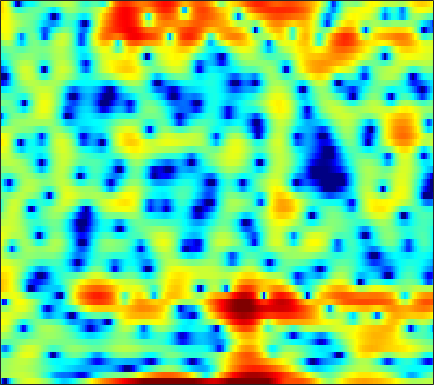

The data file committed next to this chart (first rows):
-8.5568, -14.873, -19.639, -9.8564, -6.267, -3.2718, -1.2351, -0.062718, 1.1363, 1.9667, 2.5589, 2.8931, 3.1662, 3.2816, 3.2739, 3.143, 2.8768, 2.6058, 2.1536, 1.6074, 0.9598, 0.38778, -0.47319, -1.4686
1.131, 1.196, 1.322, 1.49, 1.636, 1.844, 2.036, 2.169, 2.308, 2.382, 2.389, 2.34, 2.193, 1.95, 1.697, 1.262, 0.7168, 0.2285, -0.5306, -1.417, -2.436, -3.287, -4.509, -5.785
0.285, 0.5851, 0.9296, 1.225, 1.409, 1.611, 1.764, 1.844, 1.903, 1.905, 1.846, 1.762, 1.6, 1.368, 1.152, 0.8122, 0.4122, 0.08166, -0.3895, -0.9021, -1.435, -1.837, -2.371, -2.882
0.2986, 0.4813, 0.7364, 0.9989, 1.197, 1.454, 1.69, 1.845, 2.01, 2.111, 2.136, 2.099, 1.971, 1.741, 1.5, 1.096, 0.587, 0.1443, -0.5169, -1.249, -2.007, -2.569, -3.264, -3.848
-2.412, -2.865, -2.917, -2.285, -1.509, -0.3457, 0.7698, 1.512, 2.337, 2.962, 3.386, 3.58, 3.67, 3.57, 3.364, 2.909, 2.235, 1.562, 0.4096, -1.104, -3.103, -5.057, -8.699, -14.9
-6.775, -8.654, -9.379, -7.371, -5.41, -3.126, -1.347, -0.2884, 0.8302, 1.669, 2.264, 2.577, 2.832, 2.923, 2.881, 2.686, 2.343, 1.986, 1.395, 0.6715, -0.1403, -0.7641, -1.54, -2.129
-0.9069, -1.163, -1.363, -1.386, -1.3, -1.086, -0.8141, -0.596, -0.3089, -0.03483, 0.2132, 0.3813, 0.5724, 0.7283, 0.8167, 0.892, 0.9148, 0.8944, 0.8203, 0.6979, 0.5439, 0.4192, 0.2549, 0.1073
1.453, 1.232, 0.887, 0.492, 0.1593, -0.3368, -0.8608, -1.263, -1.765, -2.138, -2.301, -2.247, -1.951, -1.484, -1.081, -0.5392, -0.05792, 0.2466, 0.5795, 0.8105, 0.953, 1.002, 1.011, 0.96
3.466, 3.268, 2.831, 2.16, 1.481, 0.2947, -1.303, -2.859, -5.672, -9.678, -13.84, -12.52, -8.175, -5.004, -3.301, -1.64, -0.4748, 0.1553, 0.7531, 1.137, 1.364, 1.433, 1.429, 1.332
4.119, 4.079, 3.841, 3.383, 2.897, 2.02, 0.8989, -0.08421, -1.551, -2.947, -3.794, -3.811, -3.159, -2.215, -1.557, -0.87, -0.4446, -0.2751, -0.2235, -0.3281, -0.5131, -0.6759, -0.8904, -1.087
3.262, 3.339, 3.356, 3.294, 3.213, 3.03, 2.761, 2.53, 2.192, 1.837, 1.49, 1.25, 0.9167, 0.5529, 0.2066, -0.4034, -1.248, -2.055, -3.409, -5.066, -6.708, -7.644, -8.027, -7.503
0.8035, 0.5538, 0.6327, 1.161, 1.719, 2.457, 3.047, 3.366, 3.577, 3.597, 3.43, 3.192, 2.71, 2.039, 1.411, 0.3571, -1.025, -2.321, -4.532, -7.505, -11.54, -15, -15.3, -11.7
-5.489, -13.54, -12.25, -3.789, -0.7617, 1.688, 3.137, 3.775, 4.211, 4.274, 4.045, 3.727, 3.163, 2.456, 1.859, 0.9891, 0.03683, -0.7429, -1.811, -2.923, -3.97, -4.666, -5.388, -5.935
4.085, 3.528, 3.195, 3.297, 3.511, 3.74, 3.777, 3.623, 3.148, 2.37, 1.315, 0.4031, -0.8503, -1.988, -2.655, -3.185, -3.423, -3.492, -3.583, -3.747, -4.075, -4.414, -5.123, -6.227
6.497, 6.137, 5.646, 5.116, 4.668, 3.962, 3.042, 2.171, 0.7287, -1.184, -3.669, -6.103, -10.5, -17.36, -21.58, -15.87, -11.96, -10.19, -8.719, -7.698, -7.018, -6.66, -6.386, -6.256
6.426, 6.174, 5.737, 5.158, 4.623, 3.763, 2.691, 1.727, 0.1929, -1.649, -3.828, -5.667, -8.22, -10.55, -11.82, -12.65, -12.87, -12.8, -12.41, -11.65, -10.46, -9.443, -8.116, -6.918
5.7, 5.625, 5.383, 4.988, 4.583, 3.897, 3.055, 2.314, 1.169, -0.143, -1.611, -2.806, -4.532, -6.391, -7.924, -10.3, -13.46, -17.03, -27, -24.31, -15.68, -12.3, -9.27, -7.172
4.499, 4.567, 4.503, 4.286, 4.033, 3.584, 3.026, 2.542, 1.811, 0.9801, 0.04843, -0.7233, -1.848, -3.06, -4.037, -5.417, -6.806, -7.733, -8.509, -8.487, -7.745, -6.931, -5.792, -4.787
3.203, 3.187, 3.036, 2.778, 2.554, 2.24, 1.919, 1.68, 1.357, 1.014, 0.6287, 0.3102, -0.156, -0.6708, -1.069, -1.588, -2.045, -2.325, -2.579, -2.67, -2.604, -2.493, -2.305, -2.131
2.36, 1.883, 1.105, 0.2711, -0.277, -0.7381, -0.7995, -0.6338, -0.2636, 0.1174, 0.4073, 0.5493, 0.6207, 0.5753, 0.4949, 0.3482, 0.1991, 0.1021, 0.005123, -0.04286, -0.04523, -0.03334, -0.0224, -0.05405
2.402, 1.197, -1.025, -4.277, -7.694, -11.69, -8.421, -5.361, -2.556, -0.7914, 0.2879, 0.7682, 1.086, 1.145, 1.064, 0.864, 0.6485, 0.5384, 0.4977, 0.599, 0.8034, 0.989, 1.226, 1.378
3.65, 2.702, 1.092, -0.8354, -2.285, -3.376, -2.883, -1.901, -0.5662, 0.4264, 0.9728, 1.093, 0.8902, 0.2977, -0.396, -1.574, -2.873, -3.648, -3.881, -3.089, -1.804, -0.843, 0.2274, 0.9993
3.849, 3.574, 3.11, 2.616, 2.281, 1.931, 1.728, 1.645, 1.561, 1.396, 1.057, 0.6438, -0.2031, -1.498, -2.85, -5.416, -9.541, -15.03, -19.8, -10.61, -6.106, -3.974, -2.042, -0.8093
2.84, 2.931, 2.955, 2.884, 2.788, 2.603, 2.361, 2.142, 1.778, 1.314, 0.7336, 0.2108, -0.6111, -1.569, -2.365, -3.475, -4.481, -5.008, -5.14, -4.602, -3.663, -2.9, -1.986, -1.305
1.71, 1.998, 2.292, 2.458, 2.502, 2.442, 2.237, 1.99, 1.537, 0.9599, 0.2828, -0.2782, -1.018, -1.693, -2.119, -2.528, -2.713, -2.703, -2.522, -2.185, -1.744, -1.393, -0.9658, -0.6333
0.3362, 0.9249, 1.622, 2.145, 2.387, 2.505, 2.363, 2.078, 1.462, 0.5706, -0.5747, -1.567, -2.942, -4.111, -4.61, -4.592, -3.98, -3.332, -2.446, -1.63, -0.9193, -0.4694, 0.02608, 0.3987
-2.573, -0.9118, 0.7291, 1.846, 2.391, 2.76, 2.756, 2.504, 1.806, 0.6295, -1.166, -3.045, -6.802, -13.63, -24.23, -12.98, -7.474, -5.199, -3.217, -1.935, -1.07, -0.5705, 0.01095, 0.543
-2.686, -1.198, 0.3098, 1.353, 1.906, 2.377, 2.564, 2.514, 2.172, 1.489, 0.4412, -0.5726, -2.134, -3.601, -4.252, -4.245, -3.649, -3.173, -2.838, -2.931, -3.345, -3.675, -3.735, -2.969
-0.6793, -0.594, -0.4073, -0.1378, 0.1398, 0.6055, 1.087, 1.415, 1.739, 1.873, 1.802, 1.629, 1.301, 0.8872, 0.5707, 0.1234, -0.4229, -0.9497, -1.997, -3.71, -6.587, -10.39, -25.11, -13.03
-2.138, -3.197, -4.823, -6.088, -6.19, -4.871, -2.929, -1.586, -0.1389, 0.8959, 1.576, 1.88, 2.064, 2.046, 1.909, 1.586, 1.105, 0.6355, -0.137, -1.064, -2.068, -2.718, -3.108, -2.624
-3.594, -5.268, -8.62, -13.71, -15.29, -9.878, -5.616, -3.442, -1.395, -0.02042, 0.8729, 1.305, 1.61, 1.687, 1.619, 1.411, 1.113, 0.8495, 0.5051, 0.2241, 0.04689, 0.02444, 0.1516, 0.4523
-1.805, -2.181, -2.696, -3.003, -2.942, -2.431, -1.596, -0.9129, -0.09387, 0.5364, 0.9255, 1.061, 1.051, 0.8275, 0.5544, 0.08175, -0.4401, -0.7992, -1.147, -1.25, -1.057, -0.755, -0.2034, 0.4089
0.01227, 0.2751, 0.5183, 0.674, 0.7925, 0.9519, 1.125, 1.241, 1.323, 1.306, 1.142, 0.9045, 0.4101, -0.3387, -1.084, -2.358, -3.967, -5.306, -6.878, -7.227, -5.936, -4.5, -2.603, -1.004
1.131, 1.541, 1.867, 2.01, 2.02, 1.935, 1.761, 1.579, 1.283, 0.9148, 0.4756, 0.06075, -0.6522, -1.596, -2.543, -4.206, -6.639, -9.229, -14.47, -17.49, -11.06, -7.493, -4.225, -1.929
2.236, 2.413, 2.422, 2.209, 1.903, 1.352, 0.672, 0.1312, -0.543, -1.113, -1.559, -1.84, -2.218, -2.687, -3.129, -3.861, -4.689, -5.273, -5.769, -5.636, -4.813, -3.891, -2.459, -1.052
3.769, 3.6, 3.145, 2.376, 1.581, 0.1868, -1.586, -3.099, -5.066, -6.171, -5.98, -5.338, -4.482, -3.965, -3.801, -3.861, -4.056, -4.224, -4.292, -3.983, -3.277, -2.522, -1.363, -0.1877
4.981, 4.636, 3.951, 2.929, 1.902, 0.03617, -2.642, -5.526, -11.64, -18.83, -11.18, -7.782, -5.348, -4.236, -4.023, -4.383, -5.434, -6.588, -8.174, -8.463, -6.584, -4.634, -2.261, -0.3641
4.18, 3.937, 3.486, 2.869, 2.258, 1.252, 0.04947, -0.9077, -2.072, -2.751, -2.839, -2.634, -2.361, -2.342, -2.638, -3.553, -5.299, -7.305, -11.18, -13.14, -8.793, -5.691, -2.719, -0.6864
0.8539, 0.9474, 1.116, 1.251, 1.271, 1.191, 1.008, 0.8305, 0.5808, 0.3674, 0.2281, 0.1378, 0.01778, -0.1818, -0.4027, -0.8346, -1.387, -1.807, -2.2, -2.234, -1.809, -1.283, -0.5472, 0.06837
-5.705, -4.403, -2.674, -1.334, -0.5861, 0.09633, 0.4992, 0.6669, 0.7969, 0.8513, 0.9028, 0.9383, 1.002, 1.066, 1.118, 1.161, 1.192, 1.197, 1.21, 1.228, 1.236, 1.209, 1.1, 0.8321
-11.19, -7.556, -4.44, -2.499, -1.543, -0.7346, -0.338, -0.2276, -0.2313, -0.2866, -0.2797, -0.157, 0.1925, 0.7068, 1.138, 1.715, 2.218, 2.52, 2.791, 2.917, 2.865, 2.689, 2.261, 1.566
-2.772, -2.384, -1.74, -1.182, -0.9415, -0.9083, -1.246, -1.76, -2.83, -4.177, -5.301, -5.356, -4.105, -2.146, -0.7291, 0.8738, 2.094, 2.784, 3.419, 3.748, 3.793, 3.646, 3.183, 2.417
-0.3197, -0.3984, -0.453, -0.5607, -0.7267, -1.17, -1.974, -2.928, -4.896, -8.227, -14.42, -17.79, -9.781, -4.748, -2.281, 0.04679, 1.671, 2.538, 3.336, 3.775, 3.9, 3.804, 3.427, 2.767
-1.446, -1.556, -1.63, -1.666, -1.694, -1.797, -2.05, -2.345, -2.854, -3.407, -3.705, -3.535, -2.713, -1.458, -0.4607, 0.7626, 1.756, 2.338, 2.891, 3.209, 3.296, 3.21, 2.913, 2.388
-5.194, -5.202, -4.926, -4.353, -3.833, -3.099, -2.422, -1.979, -1.482, -1.046, -0.6109, -0.271, 0.2232, 0.7384, 1.123, 1.583, 1.952, 2.166, 2.359, 2.451, 2.45, 2.385, 2.197, 1.883
-12.72, -12.98, -11.66, -9.141, -7.19, -4.926, -3.083, -1.96, -0.7659, 0.1615, 0.8649, 1.264, 1.649, 1.873, 1.939, 1.899, 1.746, 1.568, 1.313, 1.104, 1.011, 1.038, 1.146, 1.268
-20.07, -23.44, -18.48, -11.77, -8.352, -4.999, -2.537, -1.128, 0.3483, 1.413, 2.135, 2.48, 2.683, 2.604, 2.343, 1.727, 0.784, -0.135, -1.535, -2.771, -3.16, -2.691, -1.45, -0.1449
-11.14, -10.01, -8.209, -6.136, -4.553, -2.6, -0.911, 0.1444, 1.285, 2.122, 2.66, 2.873, 2.893, 2.592, 2.13, 1.133, -0.4484, -2.161, -5.673, -12.4, -22.77, -10.93, -4.978, -1.767
-5.947, -5.266, -4.244, -3.177, -2.363, -1.321, -0.3961, 0.2282, 0.9037, 1.407, 1.736, 1.856, 1.845, 1.603, 1.272, 0.5981, -0.3483, -1.193, -2.42, -3.429, -3.691, -3.234, -2.07, -0.7687
-3.608, -3.12, -2.472, -1.854, -1.441, -0.9327, -0.5436, -0.2958, -0.0265, 0.1821, 0.3525, 0.4544, 0.5354, 0.5228, 0.4408, 0.25, -0.03389, -0.2688, -0.5468, -0.7127, -0.68, -0.5277, -0.1578, 0.3251
-2.345, -1.719, -1.07, -0.6528, -0.5086, -0.5409, -0.7401, -1.001, -1.321, -1.484, -1.404, -1.194, -0.8239, -0.4445, -0.2397, -0.08308, -0.04392, -0.09593, -0.1788, -0.2019, -0.1123, 0.04827, 0.3653, 0.7693
-0.4668, 0.4877, 1.233, 1.42, 1.23, 0.4662, -0.8641, -2.283, -4.643, -6.546, -6.073, -4.587, -2.615, -1.233, -0.5832, -0.2109, -0.2638, -0.5109, -1.005, -1.453, -1.588, -1.343, -0.6406, 0.2655
2.635, 3.317, 3.751, 3.662, 3.239, 2.194, 0.3932, -1.531, -5.26, -9.48, -8.24, -5.371, -2.585, -1.046, -0.5083, -0.4927, -1.281, -2.372, -4.703, -8.299, -11.48, -9.89, -5.835, -2.807
3.964, 4.165, 4.218, 4.008, 3.647, 2.931, 1.966, 1.152, 0.09534, -0.6754, -0.9782, -0.9356, -0.7863, -0.726, -0.8923, -1.444, -2.529, -3.751, -5.993, -8.692, -10.62, -10.08, -7.978, -5.928
4.381, 4.375, 4.227, 3.91, 3.577, 2.996, 2.359, 1.869, 1.276, 0.7533, 0.358, 0.1234, -0.17, -0.5137, -0.8435, -1.446, -2.216, -2.963, -4.075, -5.243, -6.32, -7.056, -7.867, -8.45
4.964, 4.843, 4.483, 3.912, 3.39, 2.622, 1.847, 1.307, 0.7229, 0.3171, 0.04943, -0.09406, -0.2196, -0.3856, -0.5434, -0.8732, -1.331, -1.771, -2.511, -3.487, -4.778, -6.108, -8.586, -12.82
5.543, 5.276, 4.591, 3.537, 2.5, 0.8862, -0.8269, -1.94, -2.804, -2.794, -2.343, -1.954, -1.533, -1.227, -1.08, -0.933, -0.9016, -0.9126, -1.077, -1.424, -2.01, -2.642, -3.743, -4.914
5.409, 5.055, 4.125, 2.597, 0.9459, -2.186, -7.131, -13.4, -19.65, -10.51, -6.993, -5.663, -4.824, -4.462, -4.254, -3.752, -2.959, -2.293, -1.442, -0.7647, -0.3099, -0.08113, 0.06411, 0.1516
